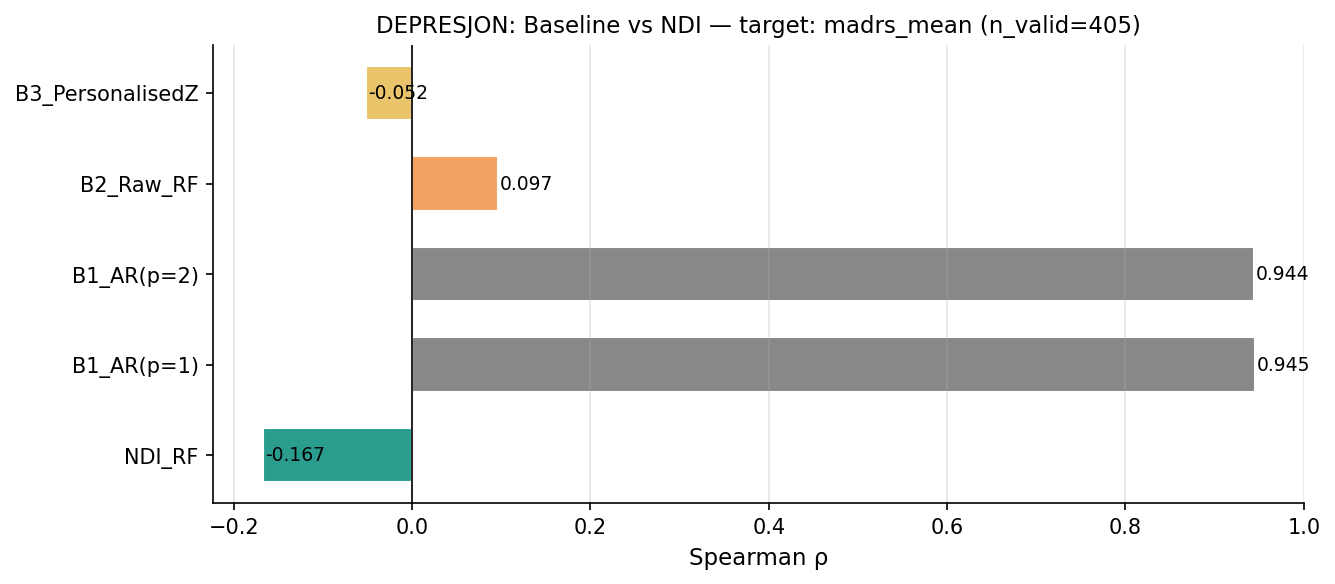

The data file committed next to this chart (first rows):
model, target, rho, rmse, lift, lift_ci_lo, lift_ci_hi
NDI_RF, madrs_mean (n_valid=405), -0.1672, 4.943, , , 
B1_AR(p=1), madrs_mean (n_valid=405), 0.9449, 1.517, -1.112, -1.21, -1.011
B1_AR(p=2), madrs_mean (n_valid=405), 0.9443, 1.52, -1.111, -1.206, -1.006
B2_Raw_RF, madrs_mean (n_valid=405), 0.0966, 4.602, -0.2638, -0.4047, -0.1272
B3_PersonalisedZ, madrs_mean (n_valid=405), -0.0517, 5.171, -0.1156, -0.259, 0.0186
